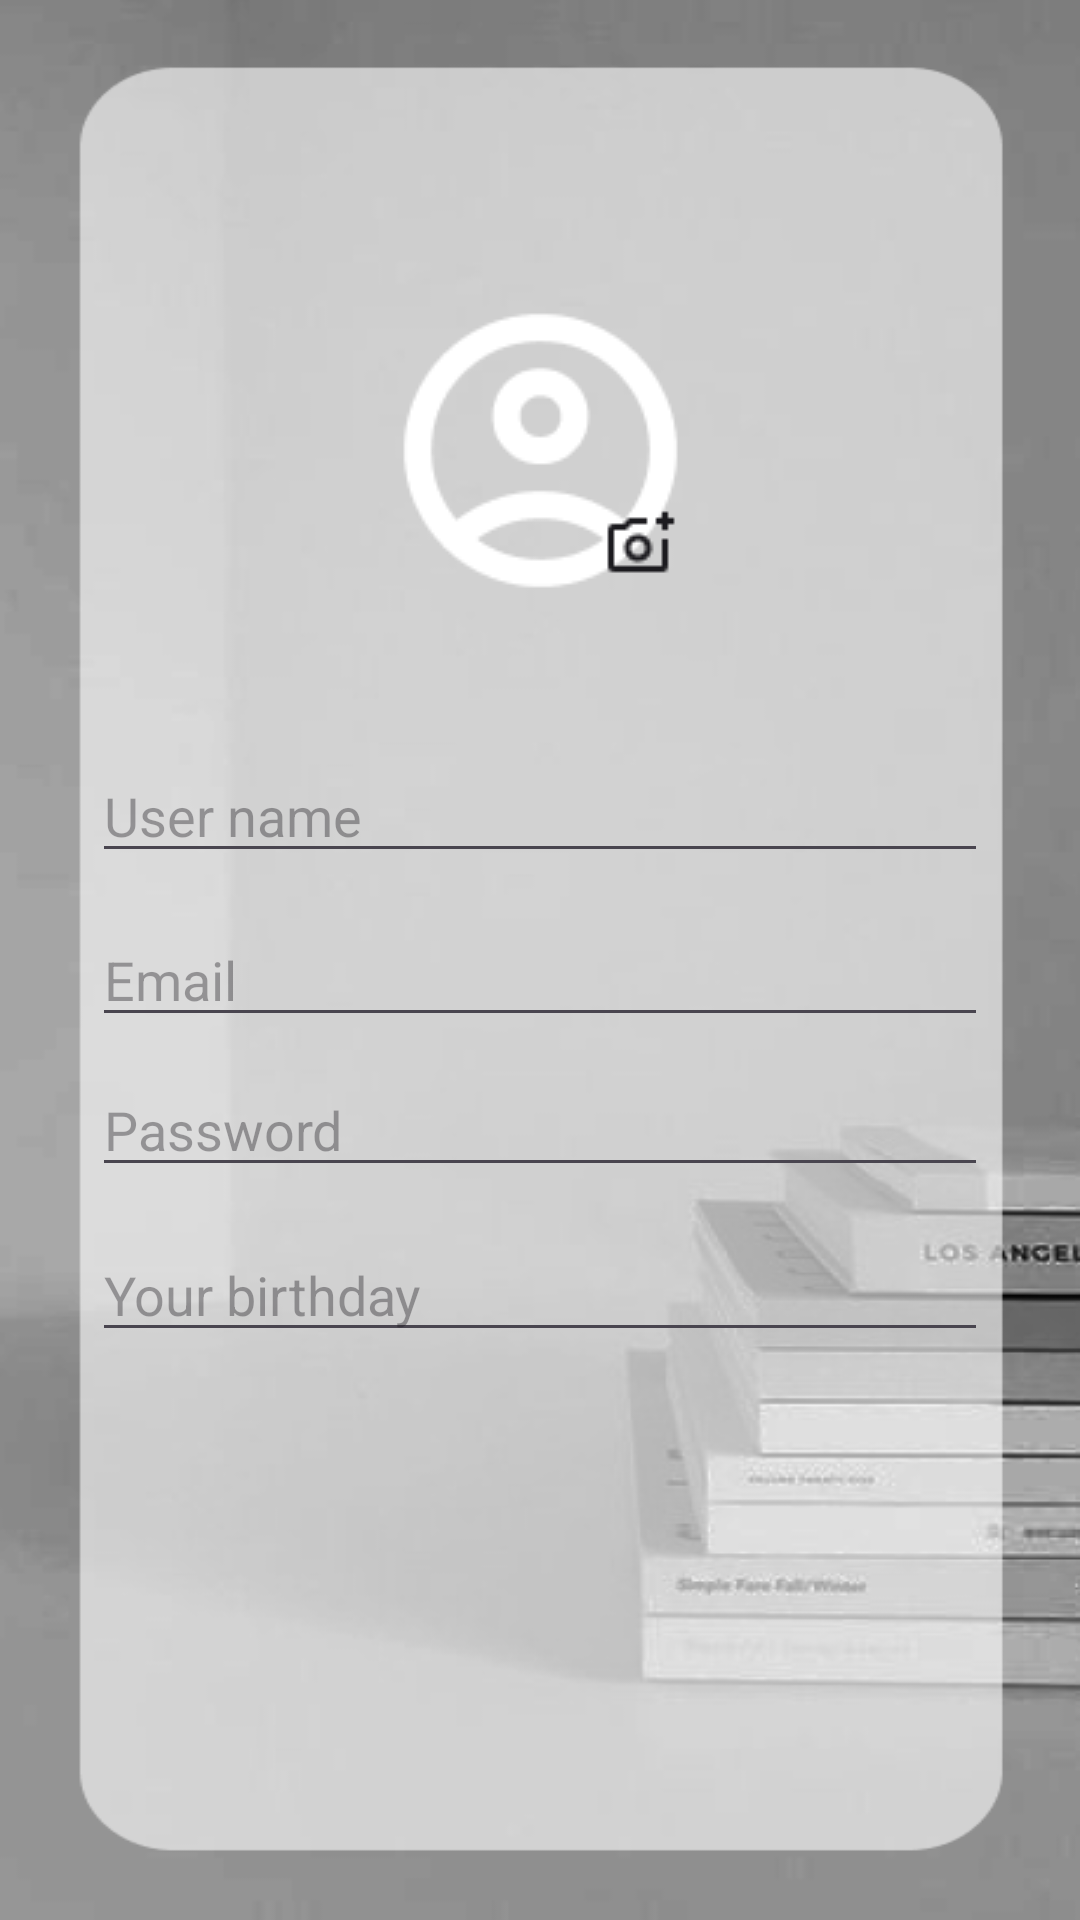

Write the Android layout XML for this screen, with the resource values it uses.
<!-- AndroidManifest.xml: application theme Theme.Skillforce -->
<!-- res/layout/fragment_edit__perfil.xml -->
<?xml version="1.0" encoding="utf-8"?>
<FrameLayout
    xmlns:android="http://schemas.android.com/apk/res/android"
    xmlns:tools="http://schemas.android.com/tools"
    android:layout_width="match_parent"
    android:layout_height="match_parent"
    android:background="@drawable/home"
    android:orientation="vertical"
    tools:context=".Edit_Perfil">


    <ImageButton
        android:id="@+id/BtnUpdateImg"
        android:layout_width="200dp"
        android:layout_height="200dp"
        android:layout_gravity="center_horizontal|top"
        android:layout_marginTop="50dp"
        android:background="#00FFFFFF"
        android:src="@drawable/grup1"
        />

    <EditText
        android:id="@+id/edtUsername"
        android:layout_width="145pt"
        android:layout_height="wrap_content"
        android:layout_gravity="center"
        android:layout_marginTop="-50dp"
        android:hint="User name" />

    <EditText
        android:id="@+id/edtEmail"
        android:layout_width="145pt"
        android:layout_height="wrap_content"
        android:layout_gravity="center"
        android:layout_marginTop="5dp"
        android:hint="Email" />

    <EditText
        android:id="@+id/edtPassword"
        android:layout_width="145pt"
        android:layout_height="wrap_content"
        android:layout_gravity="center"
        android:layout_marginTop="55dp"
        android:hint="Password" />

    <com.google.android.material.textfield.TextInputEditText
        android:id="@+id/edtCalendario"
        android:layout_width="145pt"
        android:layout_height="wrap_content"
        android:layout_gravity="center"
        android:layout_marginTop="110dp"
        android:hint="Your birthday"
        />

    <ImageView
        android:layout_width="24dp"
        android:layout_height="24dp"
        android:layout_marginStart="348dp"
        android:src="@drawable/img"
        android:layout_marginTop="300dp" />
    <ImageView
        android:layout_width="24dp"
        android:layout_height="24dp"
        android:layout_marginStart="348dp"
        android:src="@drawable/img"
        android:layout_marginTop="355dp" />
    <ImageView
        android:layout_width="24dp"
        android:layout_height="24dp"
        android:layout_marginStart="348dp"
        android:src="@drawable/img"
        android:layout_marginTop="405dp" />
    <ImageView
        android:layout_width="24dp"
        android:layout_height="24dp"
        android:layout_marginStart="348dp"
        android:src="@drawable/calendar_month"
        android:layout_marginTop="460dp" />


    <Button
        android:id="@+id/btnSave"
        android:layout_width="100dp"
        android:layout_height="wrap_content"
        android:layout_marginBottom="112dp"
        android:text="Save"
        android:layout_marginTop="550dp"
        android:layout_marginLeft="50dp"

        />

    <Button
        android:id="@+id/btncanel"
        android:layout_width="100dp"
        android:layout_height="wrap_content"
        android:layout_marginBottom="112dp"
        android:text="Cancel"
        android:layout_marginTop="550dp"
        android:layout_marginLeft="250dp"
        />



</FrameLayout>
<!-- resources referenced by this layout -->
<resources>
  <!-- drawable grup1: png bitmap (drawable, 2710 bytes) -->
  <!-- drawable home: png bitmap (drawable, 52736 bytes) -->
  <style name="Theme.Skillforce" parent="Base.Theme.Skillforce" />
  <style name="Base.Theme.Skillforce" parent="Theme.Material3.DayNight.NoActionBar">
          <item name="colorPrimary">@color/md_theme_light_primary</item>
          <item name="colorOnPrimary">@color/md_theme_light_onPrimary</item>
          <item name="colorPrimaryContainer">@color/md_theme_light_primaryContainer</item>
          <item name="colorOnPrimaryContainer">@color/md_theme_light_onPrimaryContainer</item>
          <item name="colorSecondary">@color/md_theme_light_secondary</item>
          <item name="colorOnSecondary">@color/md_theme_light_onSecondary</item>
          <item name="colorSecondaryContainer">@color/md_theme_light_secondaryContainer</item>
          <item name="colorOnSecondaryContainer">@color/md_theme_light_onSecondaryContainer</item>
          <item name="colorTertiary">@color/md_theme_light_tertiary</item>
          <item name="colorOnTertiary">@color/md_theme_light_onTertiary</item>
          <item name="colorTertiaryContainer">@color/md_theme_light_tertiaryContainer</item>
          <item name="colorOnTertiaryContainer">@color/md_theme_light_onTertiaryContainer</item>
          <item name="colorError">@color/md_theme_light_error</item>
          <item name="colorErrorContainer">@color/md_theme_light_errorContainer</item>
          <item name="colorOnError">@color/md_theme_light_onError</item>
          <item name="colorOnErrorContainer">@color/md_theme_light_onErrorContainer</item>
          <item name="android:colorBackground">@color/md_theme_light_background</item>
          <item name="colorOnBackground">@color/md_theme_light_onBackground</item>
          <item name="colorSurface">@color/md_theme_light_surface</item>
          <item name="colorOnSurface">@color/md_theme_light_onSurface</item>
          <item name="colorSurfaceVariant">@color/md_theme_light_surfaceVariant</item>
          <item name="colorOnSurfaceVariant">@color/md_theme_light_onSurfaceVariant</item>
          <item name="colorOutline">@color/md_theme_light_outline</item>
          <item name="colorOnSurfaceInverse">@color/md_theme_light_inverseOnSurface</item>
          <item name="colorSurfaceInverse">@color/md_theme_light_inverseSurface</item>
          <item name="colorPrimaryInverse">@color/md_theme_light_inversePrimary</item>
      </style>
  <color name="md_theme_light_primary">#00658E</color>
  <color name="md_theme_light_onPrimary">#FFFFFF</color>
  <color name="md_theme_light_primaryContainer">#C7E7FF</color>
  <color name="md_theme_light_onPrimaryContainer">#001E2E</color>
  <color name="md_theme_light_secondary">#4F616E</color>
  <color name="md_theme_light_onSecondary">#FFFFFF</color>
  <color name="md_theme_light_secondaryContainer">#D2E5F5</color>
  <color name="md_theme_light_onSecondaryContainer">#0B1D29</color>
  <color name="md_theme_light_tertiary">#006688</color>
  <color name="md_theme_light_onTertiary">#FFFFFF</color>
  <color name="md_theme_light_tertiaryContainer">#C2E8FF</color>
  <color name="md_theme_light_onTertiaryContainer">#001E2B</color>
  <color name="md_theme_light_error">#BA1A1A</color>
  <color name="md_theme_light_errorContainer">#FFDAD6</color>
  <color name="md_theme_light_onError">#FFFFFF</color>
  <color name="md_theme_light_onErrorContainer">#410002</color>
  <color name="md_theme_light_background">#FAFCFF</color>
  <color name="md_theme_light_onBackground">#001F2A</color>
  <color name="md_theme_light_surface">#FAFCFF</color>
  <color name="md_theme_light_onSurface">#001F2A</color>
  <color name="md_theme_light_surfaceVariant">#DDE3EA</color>
  <color name="md_theme_light_onSurfaceVariant">#41484D</color>
  <color name="md_theme_light_outline">#71787E</color>
  <color name="md_theme_light_inverseOnSurface">#E1F4FF</color>
  <color name="md_theme_light_inverseSurface">#003547</color>
  <color name="md_theme_light_inversePrimary">#84CFFF</color>
</resources>
